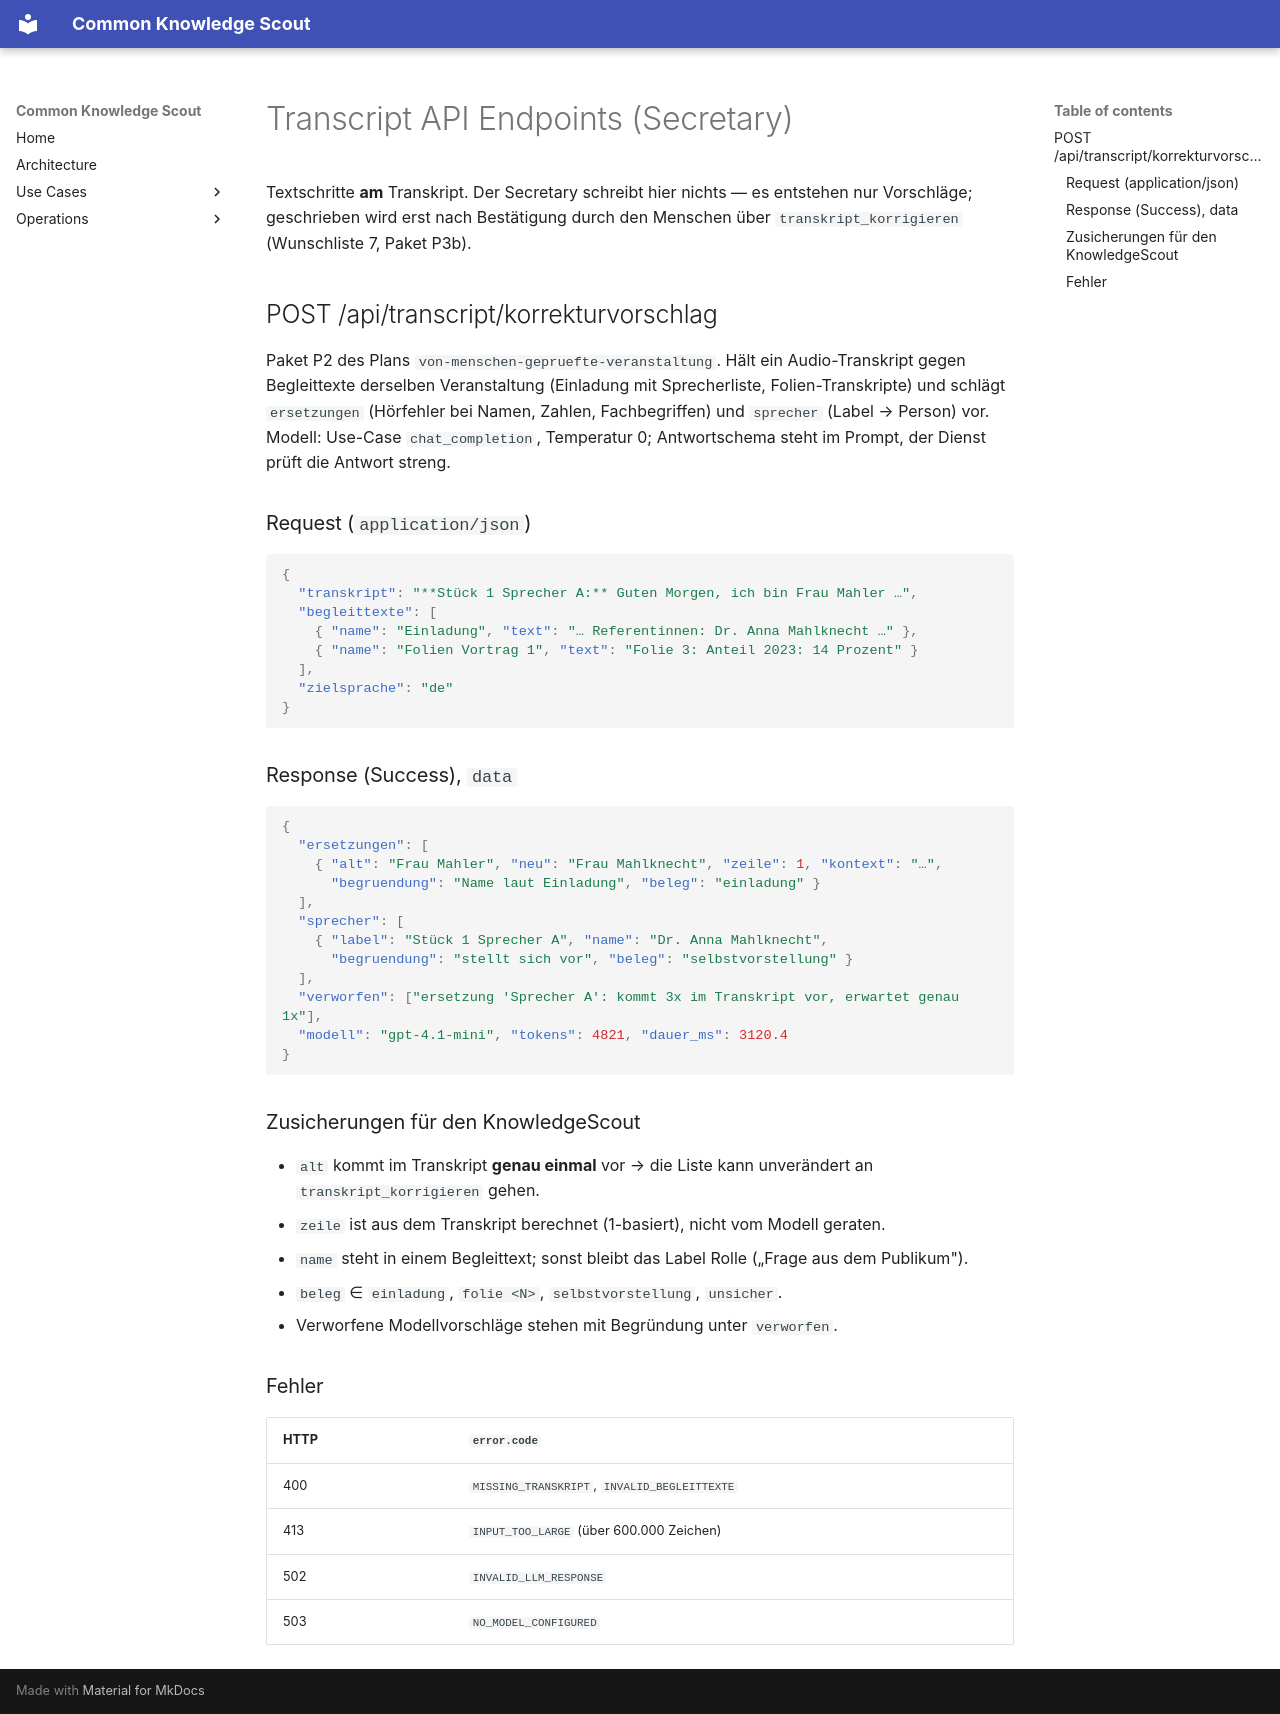

repository: bCommonsLAB/CommonKnowledgeScout · page: _secretary-service-docu/transcript.html · generator: mkdocs

# Transcript API Endpoints (Secretary)

Textschritte **am** Transkript. Der Secretary schreibt hier nichts — es entstehen nur
Vorschläge; geschrieben wird erst nach Bestätigung durch den Menschen über
`transkript_korrigieren` (Wunschliste 7, Paket P3b).

## POST /api/transcript/korrekturvorschlag

Paket P2 des Plans `von-menschen-gepruefte-veranstaltung`. Hält ein Audio-Transkript
gegen Begleittexte derselben Veranstaltung (Einladung mit Sprecherliste,
Folien-Transkripte) und schlägt `ersetzungen` (Hörfehler bei Namen, Zahlen,
Fachbegriffen) und `sprecher` (Label → Person) vor. Modell: Use-Case `chat_completion`,
Temperatur 0; Antwortschema steht im Prompt, der Dienst prüft die Antwort streng.

### Request (`application/json`)

```json
{
  "transkript": "**Stück 1 Sprecher A:** Guten Morgen, ich bin Frau Mahler …",
  "begleittexte": [
    { "name": "Einladung", "text": "… Referentinnen: Dr. Anna Mahlknecht …" },
    { "name": "Folien Vortrag 1", "text": "Folie 3: Anteil 2023: 14 Prozent" }
  ],
  "zielsprache": "de"
}
```

### Response (Success), `data`

```json
{
  "ersetzungen": [
    { "alt": "Frau Mahler", "neu": "Frau Mahlknecht", "zeile": 1, "kontext": "…",
      "begruendung": "Name laut Einladung", "beleg": "einladung" }
  ],
  "sprecher": [
    { "label": "Stück 1 Sprecher A", "name": "Dr. Anna Mahlknecht",
      "begruendung": "stellt sich vor", "beleg": "selbstvorstellung" }
  ],
  "verworfen": ["ersetzung 'Sprecher A': kommt 3x im Transkript vor, erwartet genau 1x"],
  "modell": "gpt-4.1-mini", "tokens": 4821, "dauer_ms": 3120.4
}
```

### Zusicherungen für den KnowledgeScout

- `alt` kommt im Transkript **genau einmal** vor → die Liste kann unverändert an
  `transkript_korrigieren` gehen.
- `zeile` ist aus dem Transkript berechnet (1-basiert), nicht vom Modell geraten.
- `name` steht in einem Begleittext; sonst bleibt das Label Rolle („Frage aus dem Publikum").
- `beleg` ∈ `einladung`, `folie <N>`, `selbstvorstellung`, `unsicher`.
- Verworfene Modellvorschläge stehen mit Begründung unter `verworfen`.

### Fehler

| HTTP | `error.code` |
|------|--------------|
| 400 | `MISSING_TRANSKRIPT`, `INVALID_BEGLEITTEXTE` |
| 413 | `INPUT_TOO_LARGE` (über 600.000 Zeichen) |
| 502 | `INVALID_LLM_RESPONSE` |
| 503 | `NO_MODEL_CONFIGURED` |
